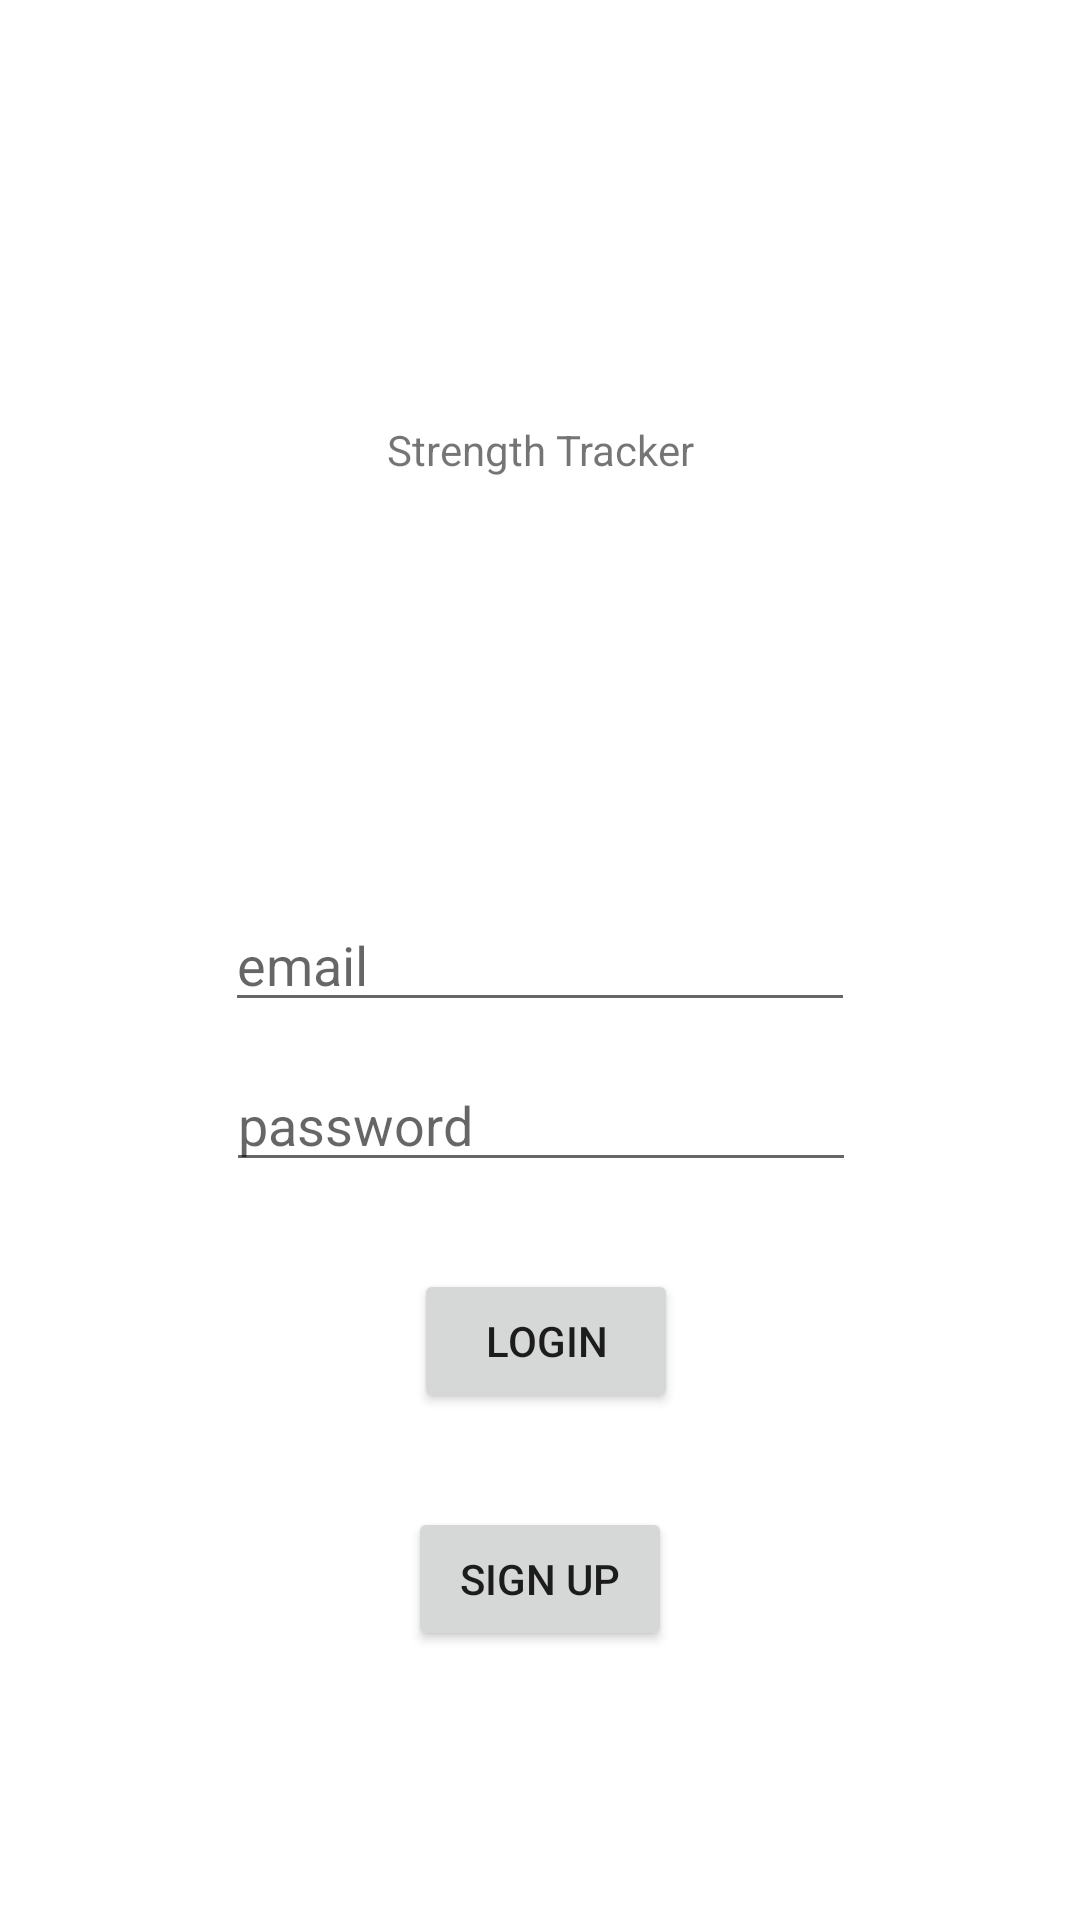

Reconstruct the res/layout file that produces this screen, plus the resources it refers to.
<!-- AndroidManifest.xml: application theme Theme.StrengthTracker -->
<!-- res/layout/activity_main.xml -->
<?xml version="1.0" encoding="utf-8"?>
<androidx.constraintlayout.widget.ConstraintLayout xmlns:android="http://schemas.android.com/apk/res/android"
    xmlns:app="http://schemas.android.com/apk/res-auto"
    xmlns:tools="http://schemas.android.com/tools"
    android:layout_width="match_parent"
    android:layout_height="match_parent"
    tools:context=".FirebaseAuth.MainActivity">

    <EditText
        android:id="@+id/editEmail"
        android:layout_width="wrap_content"
        android:layout_height="wrap_content"
        android:ems="10"
        android:hint="email"
        android:inputType="textEmailAddress"
        app:layout_constraintBottom_toBottomOf="parent"
        app:layout_constraintEnd_toEndOf="parent"
        app:layout_constraintStart_toStartOf="parent"
        app:layout_constraintTop_toTopOf="parent" />

    <EditText
        android:id="@+id/password"
        android:layout_width="wrap_content"
        android:layout_height="wrap_content"
        android:layout_marginTop="12dp"
        android:ems="10"
        android:hint="password"
        android:inputType="textPassword"
        app:layout_constraintEnd_toEndOf="parent"
        app:layout_constraintHorizontal_bias="0.502"
        app:layout_constraintStart_toStartOf="parent"
        app:layout_constraintTop_toBottomOf="@+id/editEmail" />

    <Button
        android:id="@+id/loginButton"
        android:layout_width="wrap_content"
        android:layout_height="wrap_content"
        android:text="login"
        app:layout_constraintBottom_toBottomOf="parent"
        app:layout_constraintEnd_toEndOf="parent"
        app:layout_constraintHorizontal_bias="0.507"
        app:layout_constraintStart_toStartOf="parent"
        app:layout_constraintTop_toBottomOf="@+id/password"
        app:layout_constraintVertical_bias="0.147" />

    <TextView
        android:id="@+id/welcome"
        android:layout_width="wrap_content"
        android:layout_height="wrap_content"
        android:text="Strength Tracker"
        app:layout_constraintBottom_toTopOf="@+id/editEmail"
        app:layout_constraintEnd_toEndOf="parent"
        app:layout_constraintStart_toStartOf="parent"
        app:layout_constraintTop_toTopOf="parent" />

    <Button
        android:id="@+id/register"
        android:layout_width="wrap_content"
        android:layout_height="wrap_content"
        android:text="Sign Up"
        app:layout_constraintBottom_toBottomOf="parent"
        app:layout_constraintEnd_toEndOf="parent"
        app:layout_constraintStart_toStartOf="parent"
        app:layout_constraintTop_toBottomOf="@+id/loginButton"
        app:layout_constraintVertical_bias="0.258" />

    <ProgressBar
        android:id="@+id/progressBar"
        style="?android:attr/progressBarStyle"
        android:layout_width="wrap_content"
        android:layout_height="wrap_content"
        android:visibility="invisible"
        app:layout_constraintBottom_toTopOf="@+id/editEmail"
        app:layout_constraintEnd_toEndOf="parent"
        app:layout_constraintStart_toStartOf="parent"
        app:layout_constraintTop_toBottomOf="@+id/welcome" />

</androidx.constraintlayout.widget.ConstraintLayout>
<!-- resources referenced by this layout -->
<resources>
  <style name="Theme.StrengthTracker" parent="Theme.MaterialComponents.DayNight.DarkActionBar">
          
          <item name="colorPrimary">@color/purple_500</item>
          <item name="colorPrimaryVariant">@color/purple_700</item>
          <item name="colorOnPrimary">@color/white</item>
          
          <item name="colorSecondary">@color/teal_200</item>
          <item name="colorSecondaryVariant">@color/teal_700</item>
          <item name="colorOnSecondary">@color/black</item>
          
          <item name="android:statusBarColor">?attr/colorPrimaryVariant</item>
          
      </style>
  <!-- not gathered from this repository: default colours our renderer supplied (Android Studio template values) -->
  <color name="purple_500">#FF6200EE</color>
  <color name="purple_700">#FF3700B3</color>
  <color name="teal_200">#FF03DAC5</color>
  <color name="teal_700">#FF018786</color>
  <color name="black">#FF000000</color>
  <color name="white">#FFFFFFFF</color>
</resources>
